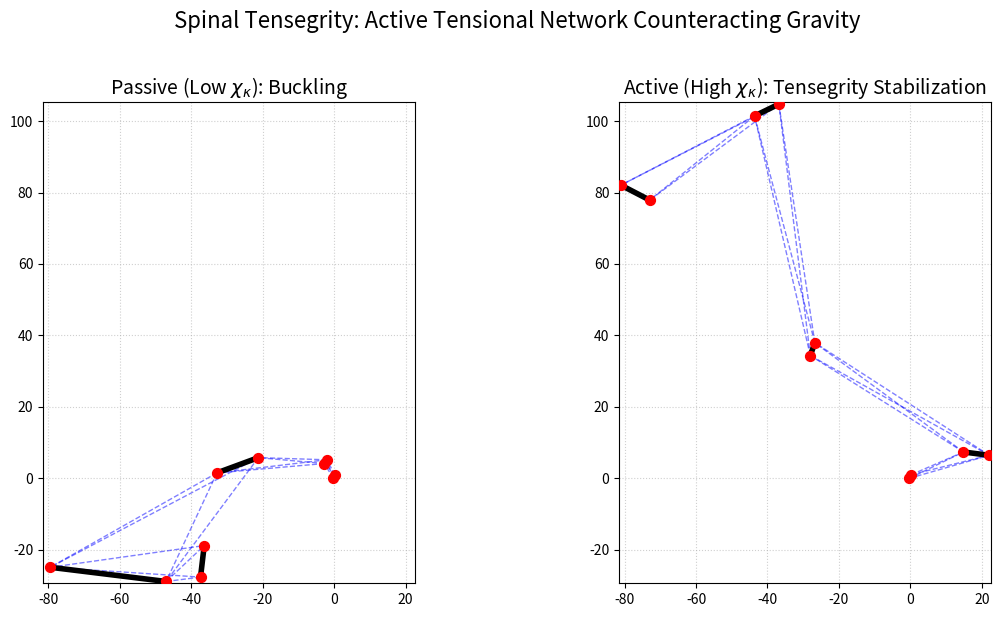

Recreate this plot in Python.
#!/usr/bin/env python3
"""
Toy Model: Spinal Tensegrity under Gravity
-------------------------------------------
This script models the spine as a simplified tensegrity structure (2D) to
demonstrate an innovative "out-of-the-box" perspective for the
Biological Countercurvature theory.

Instead of a continuous Cosserat rod, the spine is modeled as rigid struts
(vertebrae) connected by a continuous tension network (ligaments, muscles,
and the hypothesized information-elasticity coupling \\chi_\\kappa).

We simulate the structure under a vertical gravitational load.
- Low \\chi_\\kappa (Passive): The tensional network is weak; the structure buckles or collapses.
- High \\chi_\\kappa (Active): The tensional network actively pre-stresses the struts, maintaining a stable upright (or defined S-curve) shape against gravity.
"""

import os
import matplotlib.pyplot as plt
import numpy as np

os.makedirs("outputs/figures", exist_ok=True)

def simulate_tensegrity(chi_kappa, gravity=9.81, n_struts=5, dt=0.01, steps=1000):
    # Simplified 2D simulation:
    # Nodes: [x, y] coordinates
    # We have n_struts, so n_nodes = 2 * n_struts
    n_nodes = 2 * n_struts

    # Initial vertical zigzag configuration
    pos = np.zeros((n_nodes, 2))
    width = 0.5
    height_per_strut = 1.0

    for i in range(n_struts):
        base_y = i * height_per_strut
        if i % 2 == 0:
            pos[2*i] = [-width/2, base_y]
            pos[2*i+1] = [width/2, base_y + height_per_strut]
        else:
            pos[2*i] = [width/2, base_y]
            pos[2*i+1] = [-width/2, base_y + height_per_strut]

    # Fix the bottom two nodes (sacrum)
    fixed_nodes = [0, 1] if n_struts > 1 else [0]

    # Define connectivity
    # Struts: connected nodes that maintain fixed distance (high compressive stiffness)
    struts = [(2*i, 2*i+1) for i in range(n_struts)]

    # Cables: connected nodes that only provide tension (representing muscles/ligaments/chi_kappa)
    # Connect adjacent struts
    cables = []
    for i in range(n_struts - 1):
        cables.append((2*i+1, 2*(i+1)))
        cables.append((2*i, 2*(i+1)+1))
        # Vertical stabilizing cables
        cables.append((2*i, 2*(i+1)))
        cables.append((2*i+1, 2*(i+1)+1))

    # Rest lengths
    def dist(p1, p2):
        return np.linalg.norm(p1 - p2)

    L0_struts = [dist(pos[u], pos[v]) for u, v in struts]
    L0_cables = [dist(pos[u], pos[v]) * 0.9 for u, v in cables] # Pre-tension: rest length is shorter

    # Physical parameters
    k_strut = 1e5
    # The active tension coupling chi_kappa acts as a gain on the cable stiffness/pre-stress
    k_cable = 50.0 + chi_kappa * 150.0
    mass = 1.0
    damping = 5.0

    vel = np.zeros_like(pos)

    for step in range(steps):
        force = np.zeros_like(pos)

        # Gravity
        force[:, 1] -= mass * gravity

        # Strut forces (compression resistance)
        for i, (u, v) in enumerate(struts):
            d = pos[u] - pos[v]
            l = np.linalg.norm(d)
            if l > 0:
                f = k_strut * (L0_struts[i] - l) * (d / l)
                force[u] += f
                force[v] -= f

        # Cable forces (tension only)
        for i, (u, v) in enumerate(cables):
            d = pos[u] - pos[v]
            l = np.linalg.norm(d)
            if l > L0_cables[i]: # Only pull, never push
                f = k_cable * (L0_cables[i] - l) * (d / l)
                force[u] += f
                force[v] -= f

        # Damping
        force -= damping * vel

        # Limit force to avoid explosions
        force = np.clip(force, -1000, 1000)

        # Update
        acc = force / mass
        vel += acc * dt
        pos += vel * dt

        # Boundary conditions
        for n in fixed_nodes:
            pos[n] = pos[n] - vel[n]*dt # Undo movement
            vel[n] = 0.0

    return pos, struts, cables

def plot_tensegrity(pos_passive, pos_active, struts, cables):
    fig, (ax1, ax2) = plt.subplots(1, 2, figsize=(12, 6))

    def draw_struct(ax, pos, title):
        ax.set_title(title, fontsize=14)
        ax.set_aspect('equal')
        # Draw cables
        for u, v in cables:
            ax.plot([pos[u,0], pos[v,0]], [pos[u,1], pos[v,1]], 'b--', alpha=0.5, linewidth=1)
        # Draw struts
        for u, v in struts:
            ax.plot([pos[u,0], pos[v,0]], [pos[u,1], pos[v,1]], 'k-', linewidth=4)
        # Draw nodes
        ax.scatter(pos[:,0], pos[:,1], c='red', s=50, zorder=5)
        ax.grid(True, linestyle=':', alpha=0.6)

    draw_struct(ax1, pos_passive, r"Passive (Low $\chi_\kappa$): Buckling")
    draw_struct(ax2, pos_active, r"Active (High $\chi_\kappa$): Tensegrity Stabilization")

    # Find max bounds to keep axes consistent
    all_pos = np.vstack([pos_passive, pos_active])
    pad = 0.5
    min_x, max_x = np.min(all_pos[:,0]) - pad, np.max(all_pos[:,0]) + pad
    min_y, max_y = np.min(all_pos[:,1]) - pad, np.max(all_pos[:,1]) + pad

    ax1.set_xlim(min_x, max_x)
    ax1.set_ylim(min_y, max_y)
    ax2.set_xlim(min_x, max_x)
    ax2.set_ylim(min_y, max_y)

    plt.suptitle("Spinal Tensegrity: Active Tensional Network Counteracting Gravity", fontsize=16, y=1.02)
    plt.tight_layout()

    out_path = "outputs/figures/toy_model_tensegrity.png"
    plt.savefig(out_path, dpi=300, bbox_inches='tight')
    print(f"Plot saved to {out_path}")

if __name__ == "__main__":
    print("Running Spinal Tensegrity Toy Model...")

    # Run passive case (low chi_kappa)
    pos_passive, struts, cables = simulate_tensegrity(chi_kappa=0.1, gravity=20.0, steps=2000)

    # Run active case (high chi_kappa)
    pos_active, _, _ = simulate_tensegrity(chi_kappa=10.0, gravity=20.0, steps=2000)

    # Plot results
    plot_tensegrity(pos_passive, pos_active, struts, cables)
